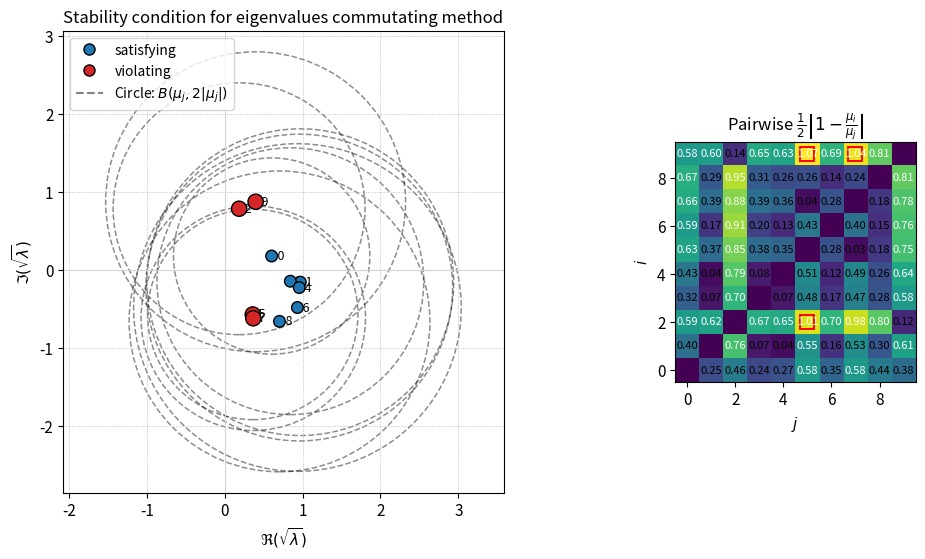

Reproduce this figure in Python.
import numpy as np
import matplotlib.pyplot as plt
from matplotlib.patches import Circle
from matplotlib import gridspec
import warnings

"""

Visualization: 
Plot square root of eigenvalues (\mu_j) in complex plane
Draw circles with radius 2|\mu_j| centred at mu_j 
Satsifying property is equivalent to all eignvalues laying in **all** circles

Mark eigenvalues that violate this condition with red

Shows heatmap on right-hand side matrix form to show which pairs violate.

"""
def plot_stability_circles(eigvals,figsize=(11,6),dpi=300,save_path=None,show_indices=True,cmap='viridis'):

    # Convert to numpy array and compute principal square roots
    lam = np.array(eigvals, dtype=complex).flatten()

    mu = np.sqrt(lam)  # principal complex square root

    # Build pairwise matrix S[i,j] = 0.5 * |1 - mu_i/mu_j| with careful division
    # assuming mu = np.sqrt(lam)
    n = mu.size
    ratio = mu[:, None] / mu[None, :]
    S = 0.5 * np.abs(1 - ratio)
    np.fill_diagonal(S, 0.0)
    max_S = np.max(S)


    # remove diagonal (i==j) from consideration
    np.fill_diagonal(S, 0.0)

    # maximum 
    max_S = np.nanmax(S)  
    stable = (max_S < 1.0)

    # find violating pairs
    violating = list(zip(*np.where(S >= 1.0)))
    # find eigenvalues 
    participating = np.zeros(n, dtype=bool)
    for (i, j) in violating:
        participating[i] = True
        participating[j] = True

    # Prepare figure with a main axes and a side heatmap
    plt.rcParams.update({
        "font.size": 11,
        "axes.titlesize": 12,
        "axes.labelsize": 11,
        "legend.fontsize": 10,
        "figure.dpi": dpi
    })

    fig = plt.figure(figsize=figsize, dpi=dpi)
    gs = gridspec.GridSpec(1, 3, width_ratios=[2.2, 0.05, 1.2], wspace=0.35)

    ax_main = fig.add_subplot(gs[0,0])
    ax_heat = fig.add_subplot(gs[0,2])



    # MAIN PLOT: complex plane scatter + circles
    x = mu.real
    y = mu.imag
    radii = 2.0 * np.abs(mu)

    # plot circles
    for j in range(n):
        circ = Circle((x[j], y[j]), radii[j],
                      fill=False, linewidth=1.1, linestyle='--', alpha=0.45)
        ax_main.add_patch(circ)

    # scatter points: red if participating in any violation, else blue
    colors = np.array(['tab:blue']*n)
    colors[participating] = 'tab:red'
    sizes = np.full(n, 70)
    sizes[participating] = 120

    ax_main.scatter(x, y, s=sizes, c=colors, edgecolor='k', zorder=5)
    if show_indices:
        for k, (xx, yy) in enumerate(zip(x, y)):
            ax_main.text(xx, yy, f'  {k}', fontsize=9, verticalalignment='center', horizontalalignment='left')

    # axis formatting
    ax_main.axhline(0, color='lightgray', linestyle='-', linewidth=0.8)
    ax_main.axvline(0, color='lightgray', linestyle='-', linewidth=0.8)
    ax_main.set_aspect('equal', adjustable='datalim')
    ax_main.set_xlabel(r'$\Re(\sqrt{\lambda})$')
    ax_main.set_ylabel(r'$\Im(\sqrt{\lambda})$')
    ax_main.grid(True, linestyle=':', linewidth=0.6)

    # Legend
    from matplotlib.lines import Line2D
    legend_elems = [
        Line2D([0], [0], marker='o', color='w', markerfacecolor='tab:blue', markeredgecolor='k', markersize=8, label='satisfying'),
        Line2D([0], [0], marker='o', color='w', markerfacecolor='tab:red', markeredgecolor='k', markersize=8, label='violating'),
        Line2D([0], [0], linestyle='--', color='gray', label=r'Circle: $B(\mu_j,2|\mu_j|)$')
    ]
    ax_main.legend(handles=legend_elems, loc='upper left')

    
    ax_main.set_title("Stability condition for eigenvalues commutating method")

    # HEATMAP: show S matrix
    im = ax_heat.imshow(S, interpolation='nearest', cmap=cmap, origin='lower')
    ax_heat.set_title(r"Pairwise $\frac{1}{2}\left|1-\frac{\mu_i}{\mu_j}\right|$")
    ax_heat.set_xlabel(r"$j$")
    ax_heat.set_ylabel(r"$i$")
    # annotate values up to reasonable length
    for (i, j), val in np.ndenumerate(S):
        if i == j:
            continue
        if np.isinf(val):
            txt = "inf"
        else:
            txt = f"{val:.2f}"
        ax_heat.text(j, i, txt, ha='center', va='center', fontsize=8, color='w' if val > (np.nanmax(S)/2 + 1e-12) else 'k')


    # annotate violating pairs in the heatmap 
    if violating:
        for (i, j) in violating:
            ax_heat.plot(j, i, marker='s', markerfacecolor='none', markeredgecolor='red', markersize=10, markeredgewidth=1.4)

    # tight layout
    plt.tight_layout()

    # save if requested
    if save_path is not None:
        try:
            plt.savefig(save_path, bbox_inches='tight', dpi=dpi)
            print(f"Saved figure to {save_path}")
        except Exception as e:
            warnings.warn(f"Could not save figure to {save_path}: {e}")

    return fig, ax_main, {'S': S, 'max_S': max_S, 'violating_pairs': violating}, stable


if __name__ == "__main__":
    eigvalues = np.random.uniform(-1, 1, 10) + 1.j * np.random.uniform(-1, 1,10)
    plot_stability_circles(eigvalues)

